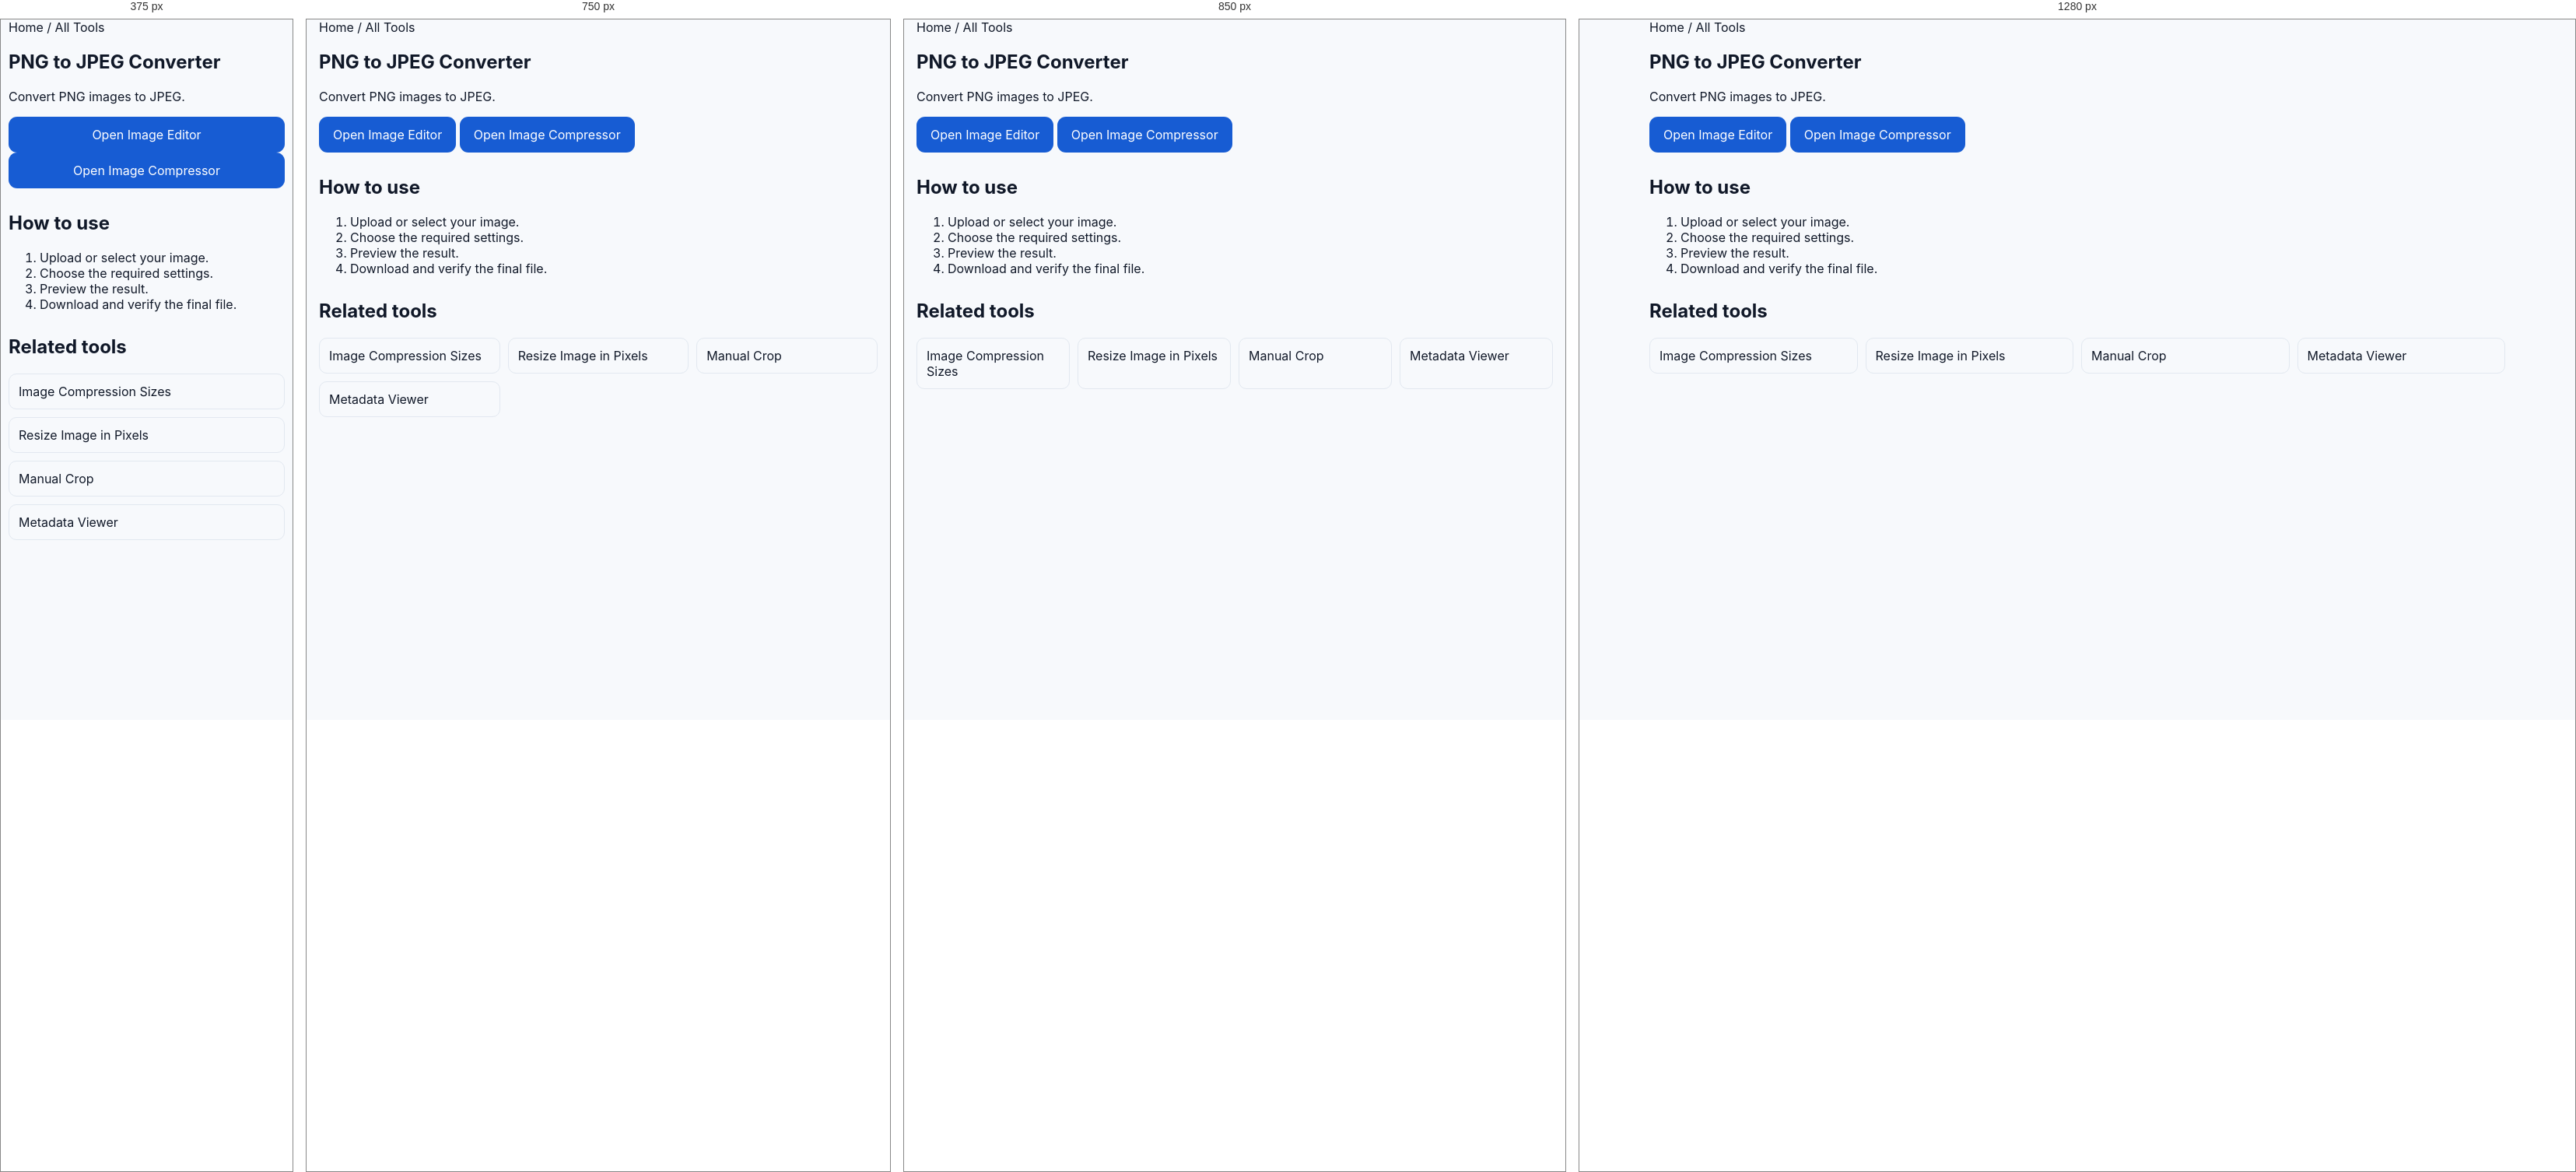
Rendered at 375 px, 750 px, 850 px and 1280 px, left to right.

<!-- file: index.html -->
<!doctype html><html lang="en"><head><meta charset="utf-8"><meta name="viewport" content="width=device-width,initial-scale=1"><title>PNG to JPEG Converter | FormTools</title><meta name="description" content="Convert PNG images to JPEG."><link rel="canonical" href="https://formtools.in/png-to-jpeg/"><link rel="stylesheet" href="/assets/style.css"><link rel="stylesheet" href="/assets/production.css"><link rel="stylesheet" href="/assets/seo-content.css"><script type="application/ld+json">{"@context": "https://schema.org", "@type": "WebApplication", "name": "PNG to JPEG Converter", "url": "https://formtools.in/png-to-jpeg/", "description": "Convert PNG images to JPEG.", "applicationCategory": "UtilitiesApplication", "offers": {"@type": "Offer", "price": "0", "priceCurrency": "USD"}}</script></head><body><main><section class="container"><nav><a href="/">Home</a> / <a href="/all-tools/">All Tools</a></nav><h1>PNG to JPEG Converter</h1><p>Convert PNG images to JPEG.</p><div class="ft-card"><p><a class="btn" href="/social-media-dp-maker/">Open Image Editor</a> <a class="btn" href="/image-compression-sizes/">Open Image Compressor</a></p></div><section class="ft-seo"><h2>How to use</h2><ol><li>Upload or select your image.</li><li>Choose the required settings.</li><li>Preview the result.</li><li>Download and verify the final file.</li></ol><h2>Related tools</h2><div class="ft-related"><a href="/image-compression-sizes/">Image Compression Sizes</a><a href="/resize-image-in-pixels/">Resize Image in Pixels</a><a href="/crop-image-manually/">Manual Crop</a><a href="/photo-metadata-viewer/">Metadata Viewer</a></div></section></section></main>
<style>
.ft-smart-panel{margin:16px 0;padding:16px;border:1px solid #e5e7eb;border-radius:16px;background:#fff;box-shadow:0 6px 24px rgba(0,0,0,.06)}
.ft-spec-title{font-weight:700;margin-bottom:10px}.ft-spec-grid{display:grid;grid-template-columns:1fr 1fr;gap:8px;font-size:14px}.ft-spec-grid span{color:#64748b}.ft-spec-grid b{text-align:right}
@media(max-width:700px){.ft-smart-panel{padding:12px;border-radius:12px}.ft-spec-grid{font-size:13px}}
</style>

<script>
(function(){
"use strict";
const $=(s,r=document)=>r.querySelector(s), $$=(s,r=document)=>Array.from(r.querySelectorAll(s));
function text(v){return v==null?"":String(v);}
function ensure(id,html,after){
  if(document.getElementById(id)) return document.getElementById(id);
  const n=document.createElement("section"); n.id=id; n.className="ft-smart-panel"; n.innerHTML=html;
  (after?after.parentElement:document.querySelector("main")||document.body).appendChild(n); return n;
}
function sync(){
  const kb=$("#targetKB")||$("#target-kb")||$('input[name*="kb" i]');
  const dpi=$("#dpi")||$('select[name*="dpi" i]')||$('input[name*="dpi" i]');
  const unit=$("#unit")||$('select[name*="unit" i]');
  const w=$("#width")||$('input[name*="width" i]');
  const h=$("#height")||$('input[name*="height" i]');
  const btn=$("[data-compress]")||$(".compress-btn")||$('button[id*="compress" i]');
  if(btn&&kb){btn.textContent="Compress to "+(kb.value||kb.textContent||"Target")+" KB";}
  const spec=$("#ft-live-spec")||ensure("ft-live-spec",
    '<div class="ft-spec-title">Live Photo Specifications</div><div class="ft-spec-grid"><span>Width</span><b data-s="w">—</b><span>Height</span><b data-s="h">—</b><span>Unit</span><b data-s="unit">—</b><span>DPI</span><b data-s="dpi">—</b><span>Target</span><b data-s="kb">—</b></div>');
  if(spec){
    $('[data-s="w"]',spec).textContent=w?.value||"—";
    $('[data-s="h"]',spec).textContent=h?.value||"—";
    $('[data-s="unit"]',spec).textContent=unit?.value||"—";
    $('[data-s="dpi"]',spec).textContent=dpi?.value||"—";
    $('[data-s="kb"]',spec).textContent=kb?.value?kb.value+" KB":"—";
  }
}
document.addEventListener("input",sync); document.addEventListener("change",sync); window.addEventListener("load",sync); sync();
})();
</script>
</body></html>

/* @media block from style.css */
@media(max-width:900px){.grid4{grid-template-columns:repeat(2,1fr)}.grid3{grid-template-columns:1fr 1fr}.trust{grid-template-columns:1fr 1fr}.footer-grid{grid-template-columns:1fr 1fr}.nav{display:none}}

/* @media block from style.css */
@media(max-width:600px){.container{width:min(100% - 22px,1180px)}.hero{padding:52px 0 42px}.hero h1{letter-spacing:-2px}.searchbar{flex-direction:column}.searchbar .btn{width:100%}.grid4,.grid3,.trust,.controls,.preview{grid-template-columns:1fr}.section{padding:40px 0}.section-head{display:block}.view{display:inline-block;margin-top:10px}}

/* @media block from style.css */
@media(max-width:900px){.tool-layout{grid-template-columns:1fr}.related-tools{position:static}.advanced-controls{grid-template-columns:repeat(2,minmax(0,1fr))}}

/* @media block from style.css */
@media(max-width:560px){.advanced-controls{grid-template-columns:1fr}.advanced-controls .field.wide{grid-column:auto}.tool-layout{gap:14px}.related-tools{padding:15px}}

/* @media block from style.css */
@media(max-width:900px){
  .tool-layout{grid-template-columns:1fr}
  .related-tools{position:static}
}

/* @media block from style.css */
@media(max-width:700px){.compare-grid,.compare-info{grid-template-columns:1fr}}

/* @media block from style.css */
@media(max-width:800px){.upload-detail-card{grid-template-columns:1fr 1fr}}

/* @media block from style.css */
@media(max-width:500px){.upload-detail-card{grid-template-columns:1fr}}

/* @media block from style.css */
@media(max-width:800px){.compare-card{grid-template-columns:1fr}}

/* @media block from production.css */
@media(max-width:640px){.container{width:calc(100% - 20px)}.tool-row{display:grid;grid-template-columns:1fr}.tool-row>*{width:100%}.dropzone{padding:22px 12px}.btn{width:100%}table{display:block;overflow-x:auto;white-space:nowrap}}

/* @media block from seo-content.css */
@media(max-width:640px){.ft-seo{padding:0}.ft-related{grid-template-columns:1fr}}